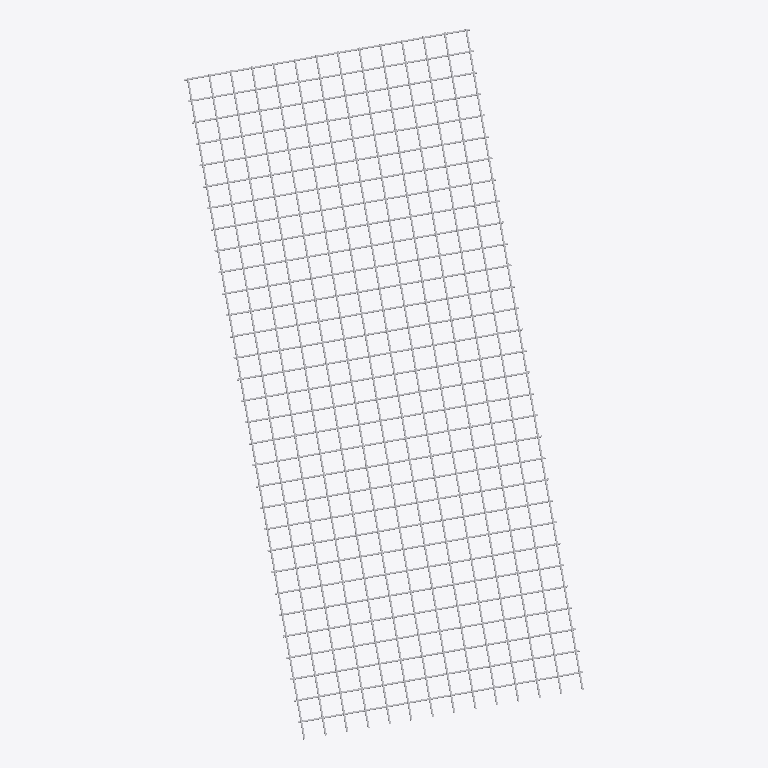
Plan cut of the same IFC building model at storey 'x' (level 101.40 m, cut at 102.80 m), seen from above with north up, elements coloured by IFC class: 1 other element (light grey). No cut surface shows.
Extent 2.8 m × 4.9 m × 0.0 m (x, y, z). Storeys (1): x at 101.40 m. Elements (1): 1 IfcReinforcingMesh.

HEADER;
FILE_DESCRIPTION(('ViewDefinition [CoordinationView_V2.0, QuantityTakeOffAddOnView]'),'2;1');
FILE_NAME('329--abort--reinforcing-mesh.ifc (Edited by simplebim 5.2)','2016-06-07T13:04:59',(),('C'),'The EXPRESS Data Manager Version 5.02.0100.07 : ','20150714_1515(x64) - Exporter 16.2.0.0 - Alterna','');
FILE_SCHEMA(('IFC2X3'));
ENDSEC;
DATA;
#16=IFCPROJECT('',#8,$,$,$,$,$,(#17,#25),#522);
#302=IFCSITE('1OkWZEkSPAYOORSsGwnbQZ',#8,'Default',$,'',#509,$,$,.ELEMENT.,(59,54,44,239196),(10,44,59,999999),110900.0,$,$);
#7=IFCBUILDING('1OkWZEkSPAYOORSsGwnbQW',#8,'Default',$,'',#514,$,'Default',.ELEMENT.,$,$,#14);
#15=IFCBUILDINGSTOREY('1GOwibtAP8AxA4QpYTfiaK',#8,'x',$,'',#517,$,'x',.ELEMENT.,-9499.99999999999);
#27=IFCREINFORCINGMESH('3nI9kb0Mf99Qm1X7R2Q5Na',#8,'Fabric Sheet:K257 (2x5m)',$,'Fabric Sheet:K257 (2x5m)',#520,#28,'4827667',$,15.2066929143152,6.56167979002625,7.0,7.0,38.484510006475,38.484510006475,150.0,150.0);
ENDSEC;
